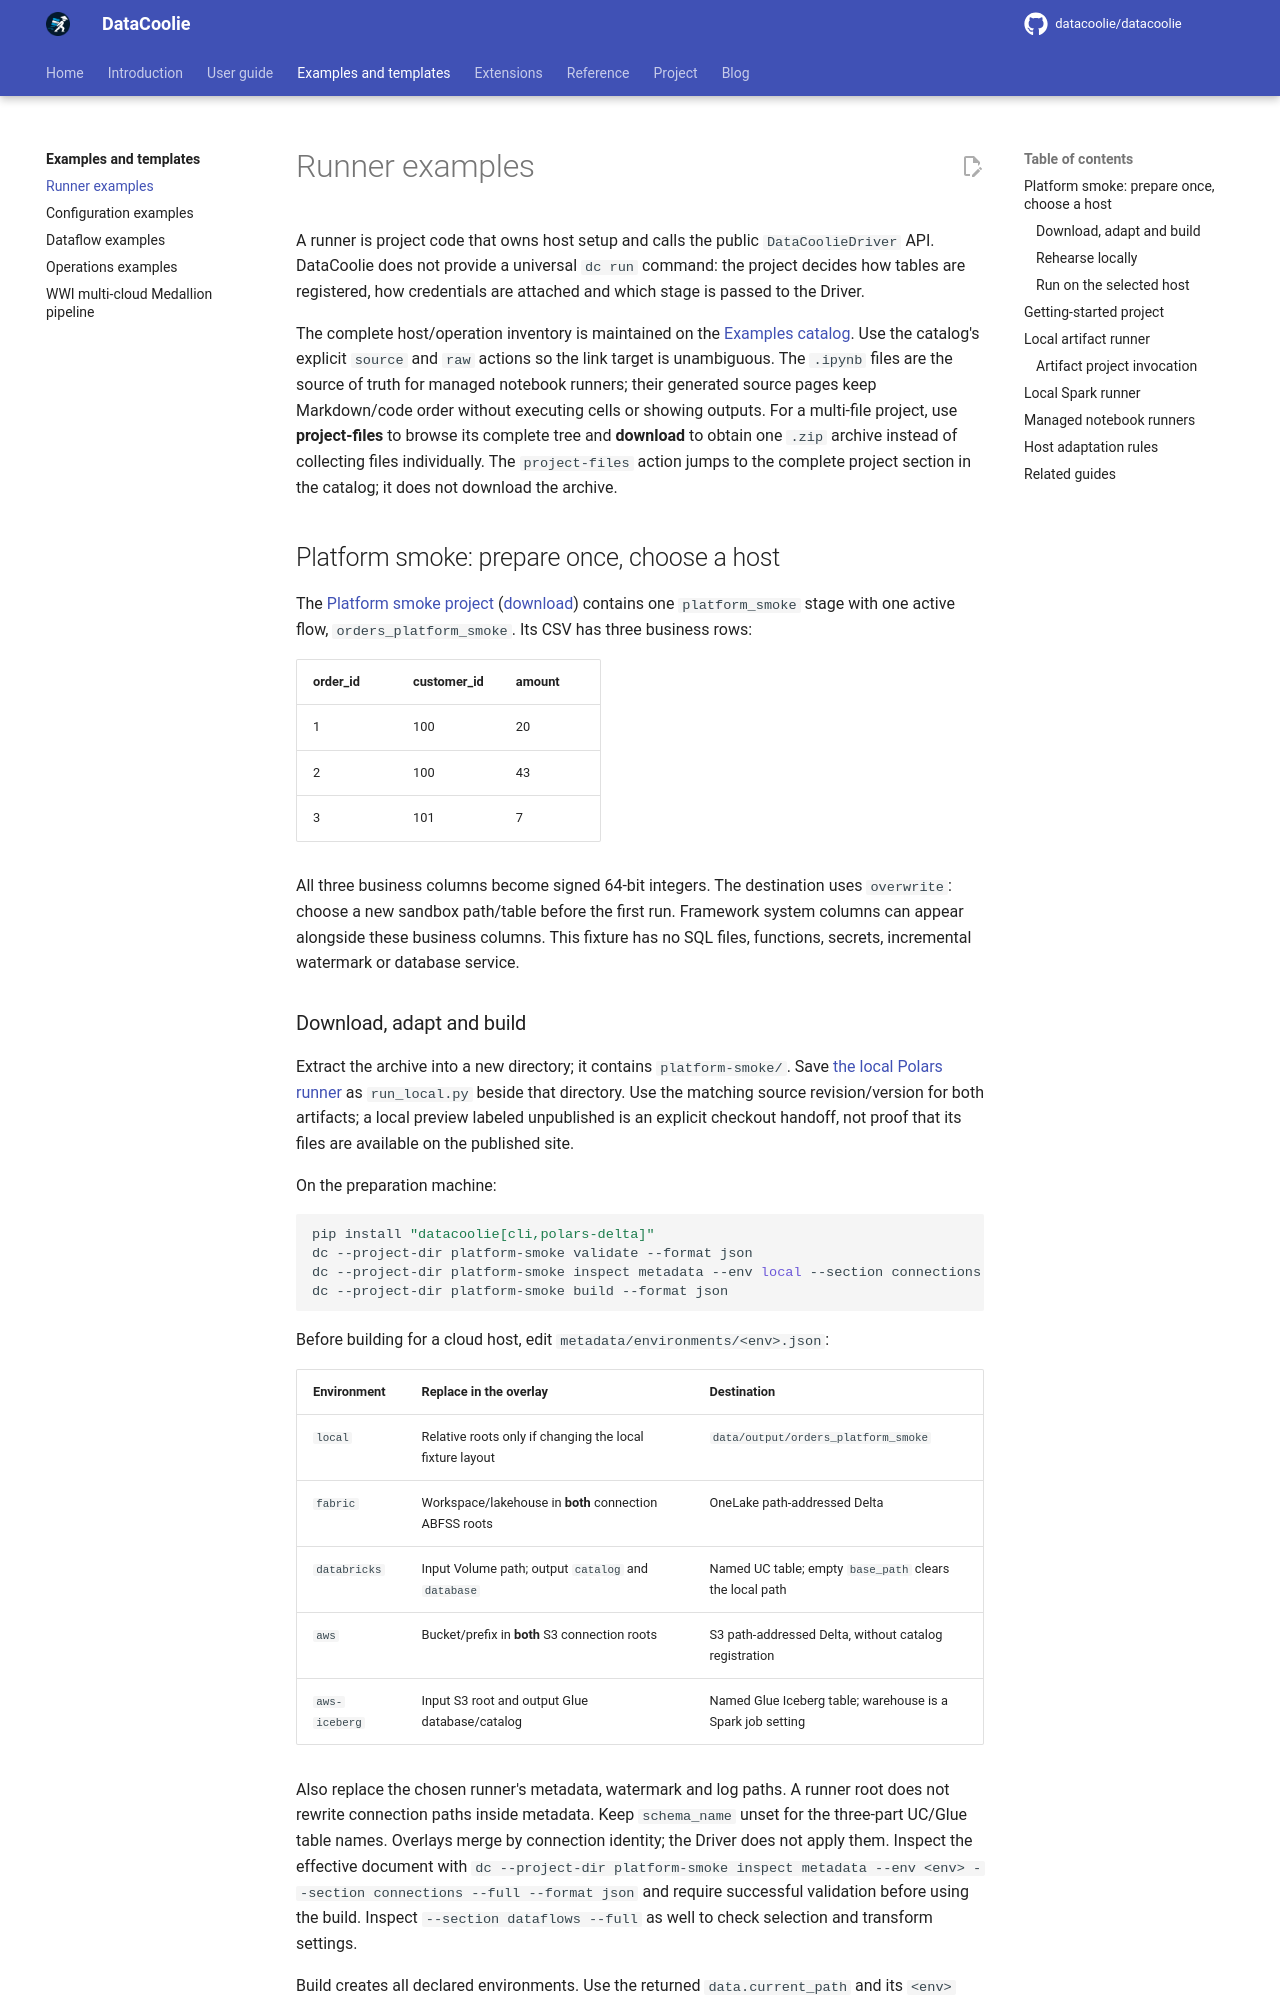

repository: datacoolie/datacoolie · page: examples/runners/index.html · generator: mkdocs

---
title: Runner examples
description: Project-owned DataCoolie runners for local Python, Spark hosts, replay, maintenance and managed platforms.
---

# Runner examples

A runner is project code that owns host setup and calls the public
`DataCoolieDriver` API. DataCoolie does not provide a universal `dc run`
command: the project decides how tables are registered, how credentials are
attached and which stage is passed to the Driver.

The complete host/operation inventory is maintained on the [Examples
catalog](index.md#runners). Use the catalog's explicit `source` and
`raw` actions so the link target is unambiguous. The `.ipynb` files are the
source of truth for managed notebook runners; their generated source pages keep
Markdown/code order without executing cells or showing outputs. For a
multi-file project, use **project-files** to browse its complete tree and
**download** to obtain one `.zip` archive instead of collecting files
individually. The `project-files` action jumps to the complete project section
in the catalog; it does not download the archive.

## Platform smoke: prepare once, choose a host {#platform-smoke}

The [Platform smoke project](index.md#platform-smoke-project)
([download](downloads/platform-smoke.zip)) contains one `platform_smoke` stage
with one active flow, `orders_platform_smoke`. Its CSV has three business rows:

| order_id | customer_id | amount |
|---|---|---|
| 1 | 100 | 20 |
| 2 | 100 | 43 |
| 3 | 101 | 7 |

All three business columns become signed 64-bit integers. The destination uses
`overwrite`: choose a new sandbox path/table before the first run. Framework
system columns can appear alongside these business columns. This fixture has no
SQL files, functions, secrets, incremental watermark or database service.

### Download, adapt and build

Extract the archive into a new directory; it contains `platform-smoke/`. Save
[the local Polars runner](files/runners/local/run.py) as `run_local.py` beside
that directory. Use the matching source revision/version for both artifacts;
a local preview labeled unpublished is an explicit checkout handoff, not proof
that its files are available on the published site.

On the preparation machine:

```bash
pip install "datacoolie[cli,polars-delta]"
dc --project-dir platform-smoke validate --format json
dc --project-dir platform-smoke inspect metadata --env local --section connections --full --format json
dc --project-dir platform-smoke build --format json
```

Before building for a cloud host, edit `metadata/environments/<env>.json`:

| Environment | Replace in the overlay | Destination |
|---|---|---|
| `local` | Relative roots only if changing the local fixture layout | `data/output/orders_platform_smoke` |
| `fabric` | Workspace/lakehouse in **both** connection ABFSS roots | OneLake path-addressed Delta |
| `databricks` | Input Volume path; output `catalog` and `database` | Named UC table; empty `base_path` clears the local path |
| `aws` | Bucket/prefix in **both** S3 connection roots | S3 path-addressed Delta, without catalog registration |
| `aws-iceberg` | Input S3 root and output Glue database/catalog | Named Glue Iceberg table; warehouse is a Spark job setting |

Also replace the chosen runner's metadata, watermark and log paths. A runner
root does not rewrite connection paths inside metadata. Keep `schema_name`
unset for the three-part UC/Glue table names. Overlays merge by connection
identity; the Driver does not apply them. Inspect the effective document with
`dc --project-dir platform-smoke inspect metadata --env <env> --section connections --full --format json`
and require successful validation before using the build. Inspect
`--section dataflows --full` as well to check selection and transform settings.

Build creates all declared environments. Use the returned `data.current_path`
and its `<env>` directory, normally `platform-smoke/.builds/current/<env>`;
never invent an immutable build ID. Upload the selected environment's
`metadata/` directory to the host metadata root. Upload
`data/input/orders/orders.csv` **separately** to the source connection's
`<base_path>/orders/orders.csv`. CLI build includes configured components;
it does not include/upload `data/input` or run a cloud job.
